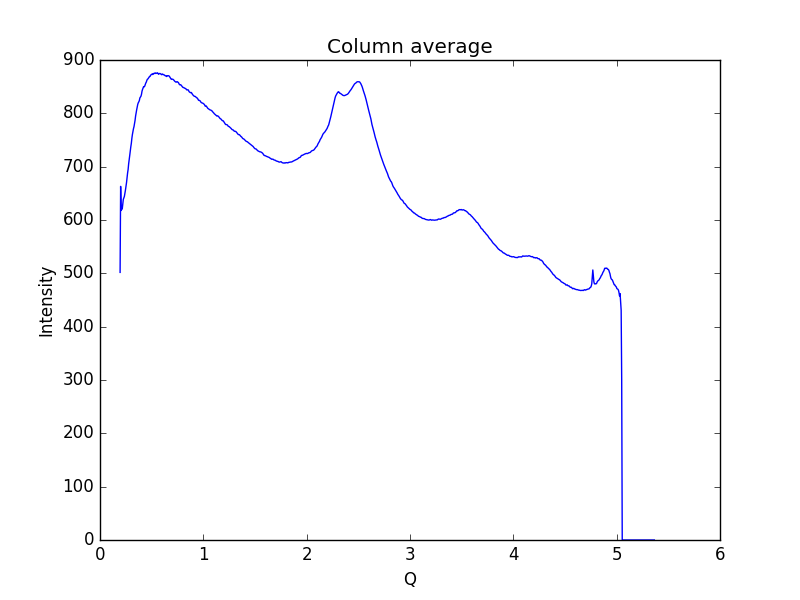

The data file committed next to this chart (first rows):
0.19448614755544588, 501.778
0.1997, 663
0.2048, 617.8
0.21, 622.6
0.2152, 620.6
0.2204, 629.7
0.2255, 638.6
0.2307, 641.2
0.2359, 644.2
0.2411, 650
0.2462, 656.1
0.2514, 663.1
0.2566, 670
0.2618, 680
0.2669, 688.1
0.2721, 694.8
0.2773, 705.4
0.2825, 712.7
0.2876, 721
0.2928, 729.5
0.298, 737.1
0.3032, 743.7
0.3083, 753
0.3135, 760.2
0.3187, 765.7
0.3239, 771.2
0.329, 775.1
0.3342, 780.9
0.3394, 787
0.3446, 795
0.3497, 801.3
0.3549, 806.7
0.3601, 811.5
0.3653, 816.8
0.3704, 819.8
0.3756, 821.5
0.3808, 824
0.386, 828.9
0.3911, 830.6
0.3963, 832.1
0.4015, 835.6
0.4067, 841.6
0.4118, 844.9
0.417, 847.3
0.4222, 850.1
0.4274, 849.7
0.4325, 850.9
0.4377, 854.2
0.4429, 856.8
0.4481, 858.6
0.4532, 861.7
0.4584, 863.8
0.4636, 864.5
0.4688, 866.1
0.4739, 868
0.4791, 869
0.4843, 869.2
0.4895, 871.3
0.4946, 872.4
0.4998, 872.9
0.505, 874
... 939 more rows
